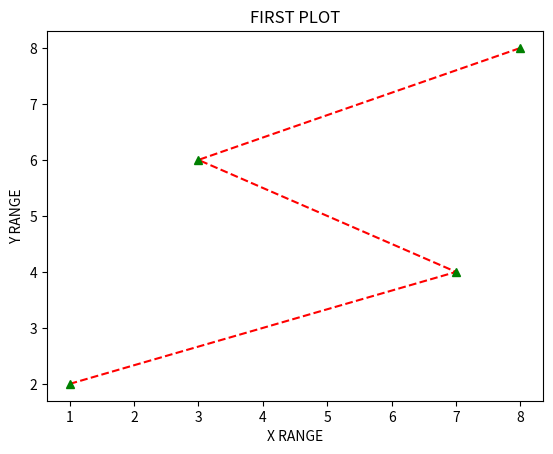

Recreate this plot in Python.
import matplotlib.pyplot as p

p.plot([1,7,3,8],[2,4,6,8],'r--')
p.plot([1,7,3,8],[2,4,6,8],'g^')
p.ylabel('Y RANGE')
p.xlabel('X RANGE')
p.title("FIRST PLOT")
p.show()

